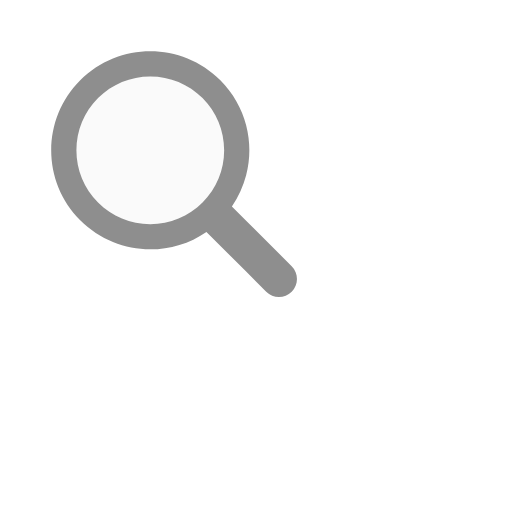
t = 0.00 s
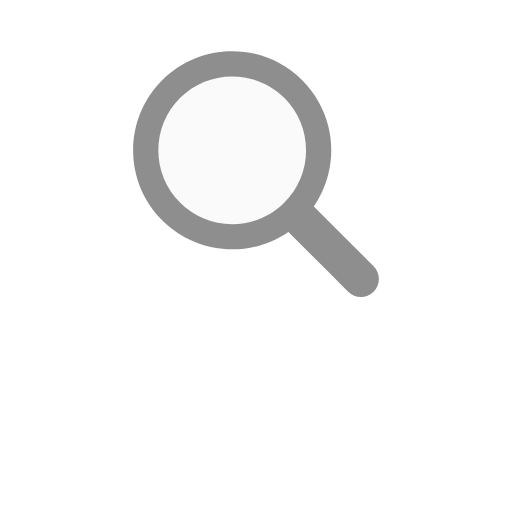
t = 0.17 s
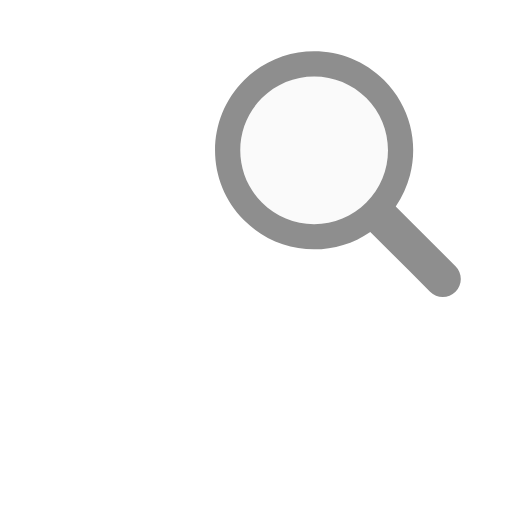
t = 0.33 s
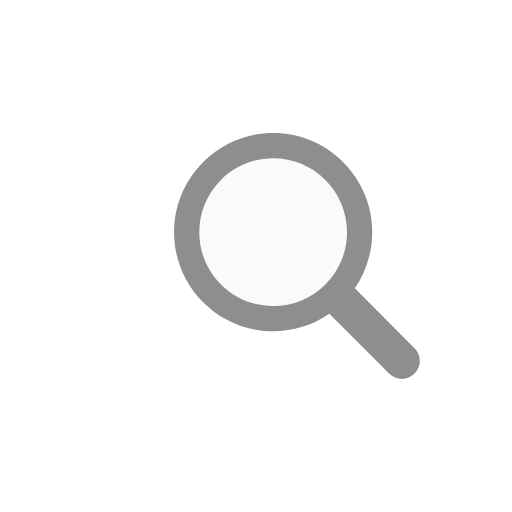
t = 0.50 s
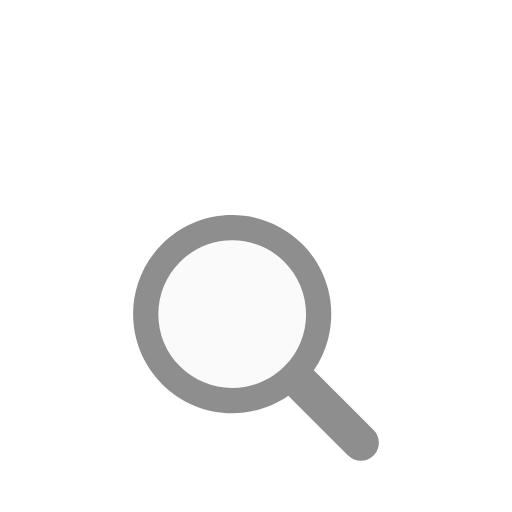
t = 0.66 s
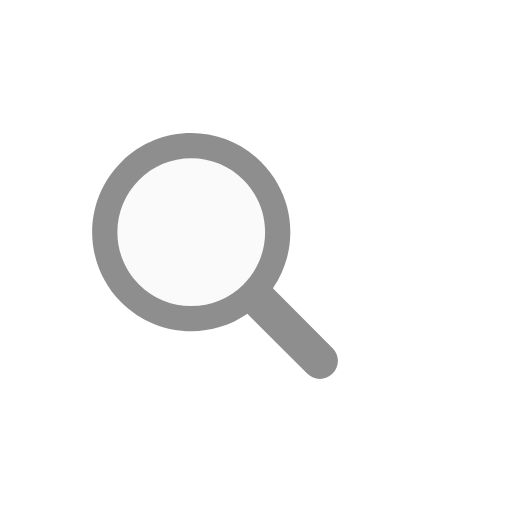
t = 0.83 s

The animated SVG that drew these frames (rendered in a browser with its animation timeline set to each time). Animation: 1 SMIL element (animateTransform=1); one cycle of 1.00 s, repeats indefinitely.

<?xml version="1.0" encoding="utf-8"?>
<svg xmlns="http://www.w3.org/2000/svg" xmlns:xlink="http://www.w3.org/1999/xlink" style="margin: auto; background: rgba(0, 0, 0, 0) none repeat scroll 0% 0%; display: block; shape-rendering: auto;" width="200px" height="200px" viewBox="0 0 100 100" preserveAspectRatio="xMidYMid">
<g transform="translate(50 50)">
  <g transform="scale(0.8)">
    <g transform="translate(-50 -50)">
      <g>
        <animateTransform attributeName="transform" type="translate" repeatCount="indefinite" dur="1s" values="-20 -20;20 -20;0 20;-20 -20" keyTimes="0;0.33;0.66;1"></animateTransform>
        <path fill="#fafafa" d="M44.19 26.158c-4.817 0-9.345 1.876-12.751 5.282c-3.406 3.406-5.282 7.934-5.282 12.751 c0 4.817 1.876 9.345 5.282 12.751c3.406 3.406 7.934 5.282 12.751 5.282s9.345-1.876 12.751-5.282 c3.406-3.406 5.282-7.934 5.282-12.751c0-4.817-1.876-9.345-5.282-12.751C53.536 28.033 49.007 26.158 44.19 26.158z"></path>
        <path fill="#8e8e8e" d="M78.712 72.492L67.593 61.373l-3.475-3.475c1.621-2.352 2.779-4.926 3.475-7.596c1.044-4.008 1.044-8.23 0-12.238 c-1.048-4.022-3.146-7.827-6.297-10.979C56.572 22.362 50.381 20 44.19 20C38 20 31.809 22.362 27.085 27.085 c-9.447 9.447-9.447 24.763 0 34.21C31.809 66.019 38 68.381 44.19 68.381c4.798 0 9.593-1.425 13.708-4.262l9.695 9.695 l4.899 4.899C73.351 79.571 74.476 80 75.602 80s2.251-0.429 3.11-1.288C80.429 76.994 80.429 74.209 78.712 72.492z M56.942 56.942 c-3.406 3.406-7.934 5.282-12.751 5.282s-9.345-1.876-12.751-5.282c-3.406-3.406-5.282-7.934-5.282-12.751 c0-4.817 1.876-9.345 5.282-12.751c3.406-3.406 7.934-5.282 12.751-5.282c4.817 0 9.345 1.876 12.751 5.282 c3.406 3.406 5.282 7.934 5.282 12.751C62.223 49.007 60.347 53.536 56.942 56.942z"></path>
      </g>
    </g>
  </g>
</g>
<!-- [ldio] generated by https://loading.io/ --></svg>